Run: headless pygame with SDL's dummy video driver; simulated clock (each Clock.tick advances the game by its frame time, no real sleeping); random seed 0; keys injected as events and as key.get_pressed() state; no mouse input.
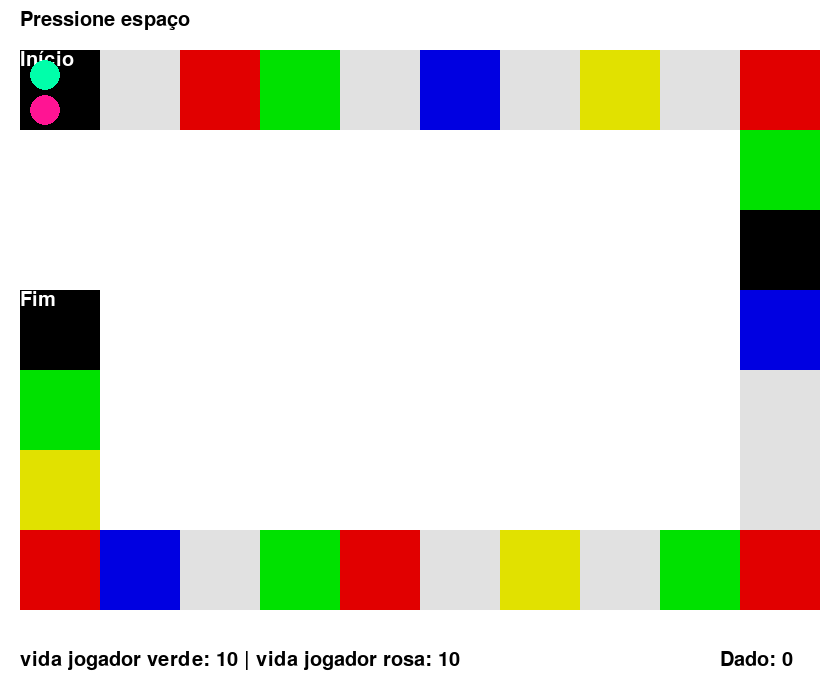
Frame 1 of 4 · flips 1–60 · no input
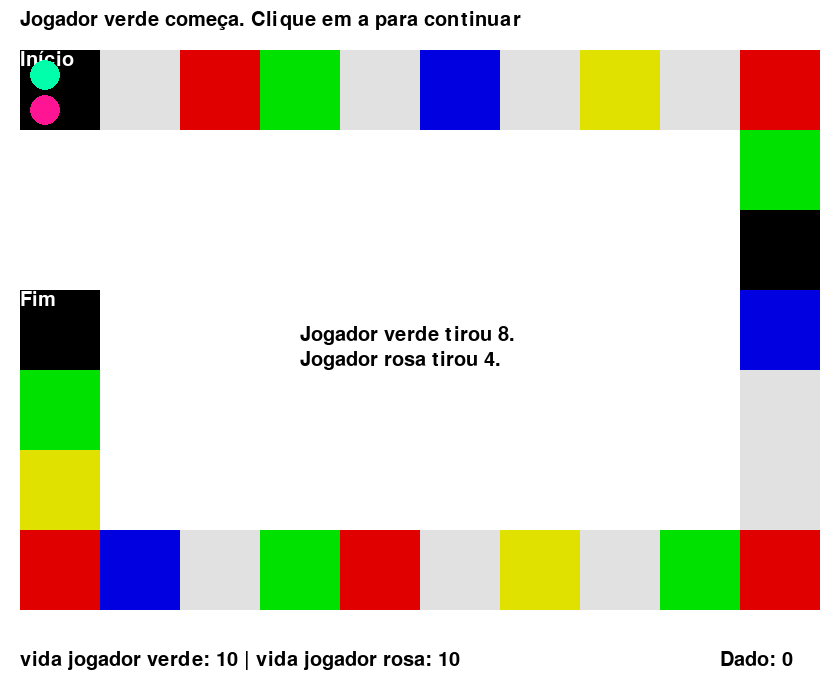
Frame 2 of 4 · flips 61–180 · tapped SPACE, RETURN · held RIGHT (→), D
Frame 3 of 4 · flips 181–300 · held DOWN (↓), S · screen unchanged from frame 2, image omitted
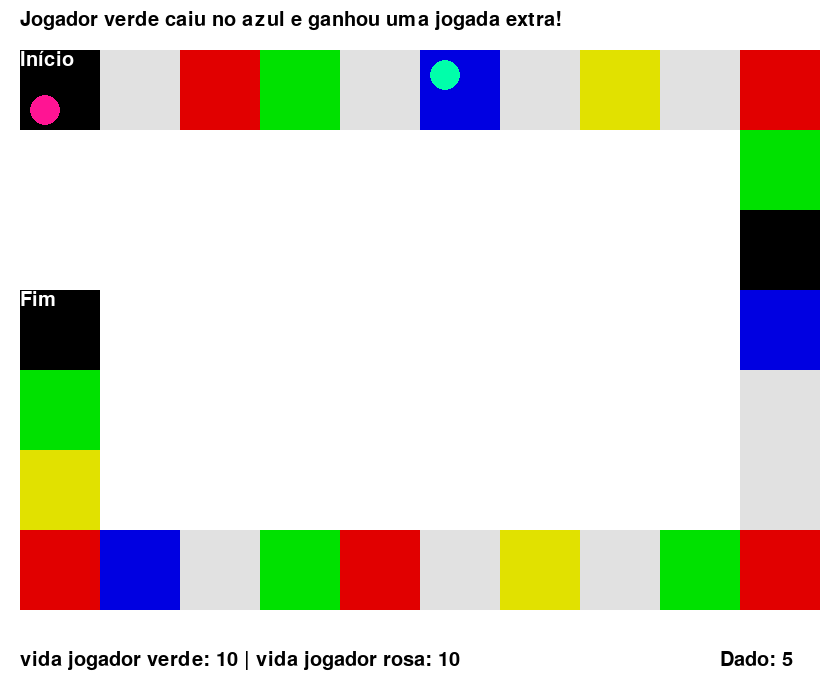
Frame 4 of 4 · flips 301–420 · held LEFT (←), A, UP (↑), W

The pygame program that drew these frames:

import pygame
import random

pygame.init()
largura=840
altura=700
screen=pygame.display.set_mode((largura,altura))
pygame.display.set_caption("Jogo Maze Runner")

colour = (255, 255, 255)
font = pygame.font.Font(None, 30)
x='Pressione espaço'
a=''
b=''

posicoes = {0:  (20, 50),1:  (100, 50),2:  (180, 50),3:  (260, 50),4:  (340, 50),5:  (420, 50),6:  (500, 50),7:  (580, 50),8:  (660, 50),
            9:  (740, 50),10: (740, 130),11: (740, 210),12: (740, 290),13: (740, 370),14: (740, 450),15: (740, 530),16: (660, 530),17: (580, 530),
            18: (500, 530),19: (420, 530),20: (340, 530),21: (260, 530),22: (180, 530),23: (100, 530),24: (20, 530),25: (20, 450),26: (20, 370),27: (20, 290)}
cores_tabuleiro = {0: "INICIO", 1: "BRANCO", 2: "VERMELHO", 3: "VERDE", 4: "BRANCO", 5: "AZUL", 6: "BRANCO", 7: "AMARELO", 8: "BRANCO", 9: "VERMELHO", 
    10: "VERDE", 11: "PRETO", 12: "AZUL", 13: "BRANCO", 14: "BRANCO", 15: "VERMELHO", 16: "VERDE", 17: "BRANCO", 18: "AMARELO", 19: "BRANCO", 
    20: "VERMELHO", 21: "VERDE", 22: "BRANCO", 23: "AZUL", 24: "VERMELHO", 25: "AMARELO", 26: "VERDE", 27: "FIM"}
rgb={"VERMELHO": (225, 0, 0), "VERDE": (0, 225, 0), "PRETO": (0, 0, 0), "AZUL": (0, 0, 225), "AMARELO": (225, 225, 0), "BRANCO": (225, 225, 225), "INICIO": (0,0,0), "FIM": (0,0,0)}

jog1={'vida':10, 'posicao':0, 'pos':posicoes[0], 'cor':'verde'}
jog2={'vida':10, 'posicao':0, 'pos':posicoes[0], 'cor':'rosa'}

jogadores_presos=[0,0]
jogadores=[jog1, jog2]
turno=0
y=0

jogo_iniciado=False
fim=False
running=True

while running:
    screen.fill((255,255,255))
    for p, cord in posicoes.items():
        pygame.draw.rect(screen, rgb[cores_tabuleiro[p]], (cord[0], cord[1], 80, 80))

    screen.blit(font.render('Início', True,colour), (20, 50))
    screen.blit(font.render('Fim', True,colour), (20,290))
    screen.blit(font.render(x, True,(0,0,0)), (20,10))
    screen.blit(font.render(f'vida jogador {jog1["cor"]}: {jog1["vida"]} | vida jogador {jog2["cor"]}: {jog2["vida"]}', True,(0,0,0)), (20,650))
    screen.blit(font.render(f'Dado: {y}', True,(0,0,0)), (720,650))
    screen.blit(font.render(a, True,(0,0,0)), (300, 325))
    screen.blit(font.render(b, True,(0,0,0)), (300, 350))

    pygame.draw.circle(screen, (0,255,170), (jog1['pos'][0]+25,jog1['pos'][1]+25), 15)
    pygame.draw.circle(screen, (255,20,147), (jog2['pos'][0]+25,jog2['pos'][1]+60), 15)

    for eventos in pygame.event.get():
        if eventos.type == pygame.QUIT:
            running=False

        if eventos.type == pygame.KEYDOWN:

            if eventos.key == pygame.K_r  and  fim and jogo_iniciado:
                    jog1['pos'] = posicoes[0]
                    jog2['pos'] = posicoes[0]
                    jog1['vida'] = 10
                    jog2['vida'] = 10
                    jog1['posicao'] = 0
                    jog2['posicao'] = 0
                    jogadores_presos = [0,0]
                    y=0
                    x='Pressione espaço'
                    jogo_iniciado=False
                    fim=False

            if eventos.key == pygame.K_ESCAPE and fim and jogo_iniciado:
                running=False

            if eventos.key == pygame.K_SPACE and not jogo_iniciado and not fim:
                s1 = random.randint(1,6) + random.randint(1,6)
                s2 = random.randint(1,6) + random.randint(1,6) 
                while s1 == s2:
                    s1 = random.randint(1,6) + random.randint(1,6)
                    s2 = random.randint(1,6) + random.randint(1,6)
                a=f'Jogador {jog1["cor"]} tirou {s1}.'
                b=f'Jogador {jog2["cor"]} tirou {s2}.'    
                if s1 > s2:
                    jogadores=[jog1, jog2]
                else:
                    jogadores=[jog2, jog1]
                x=f'Jogador {jogadores[0]["cor"]} começa. Clique em a para continuar'
                jogo_iniciado=True

            if eventos.key == pygame.K_a and jogo_iniciado and not fim:
                a = ''
                b = ''
                if jogadores_presos[turno] > 0:
                    jogadores_presos[turno] -= 1
                    x=f'Jogador {jogadores[turno]["cor"]} está preso e perdeu a vez!'
                    turno = (turno + 1) % 2
                    continue
                
                y = random.randint(1,6)
                jogadores[turno]['posicao'] += y

                if jogadores[turno]['posicao'] >= 27:
                    jogadores[turno]['posicao'] = 27
                    x=f'Jogador {jogadores[turno]["cor"]} venceu! Pressione ESC para sair ou R para reiniciar.' 
                    fim=True   
                jogadores[turno]['pos'] = posicoes[jogadores[turno]['posicao']]


                if cores_tabuleiro[jogadores[turno]['posicao']] == 'VERMELHO':
                    jogadores[turno]['vida'] -= 3
                    if jogadores[turno]['vida'] <= 0:
                        jogadores[turno]['vida'] = 0
                        x=f'Jogador {jogadores[turno]["cor"]} perdeu todas as vidas! Pressione ESC para sair ou R para reiniciar.'
                        fim=True
                    else:
                        x=f'Jogador {jogadores[turno]["cor"]} caiu no vermelho e perdeu 3 vidas!'
                
                elif cores_tabuleiro[jogadores[turno]['posicao']] == 'VERDE':
                    jogadores[turno]['vida'] += 1
                    if jogadores[turno]['vida'] >= 10:
                        jogadores[turno]['vida'] = 10
                        x=f'Jogador {jogadores[turno]["cor"]} está com vida máxima!'
                    else:
                        x=f'Jogador {jogadores[turno]["cor"]} caiu no verde e ganhou 1 vida!'
                
                elif cores_tabuleiro[jogadores[turno]['posicao']] == 'PRETO':
                    jogadores[turno]['posicao'] = 0
                    jogadores[turno]['pos'] = posicoes[0]
                    x=f'Jogador {jogadores[turno]["cor"]} caiu no preto e voltou para o início!'

                elif cores_tabuleiro[jogadores[turno]['posicao']] == 'AZUL':
                    x=f'Jogador {jogadores[turno]["cor"]} caiu no azul e ganhou uma jogada extra!'
                    if turno == 0:
                        turno = 1
                    else:
                        turno = 0
                
                elif cores_tabuleiro[jogadores[turno]['posicao']] == 'AMARELO':
                    jogadores_presos[turno] = 1
                    x=f'Jogador {jogadores[turno]["cor"]} caiu no amarelo e ficou preso por um turno!'

                elif cores_tabuleiro[jogadores[turno]['posicao']] == 'BRANCO':
                    x=f'Jogador {jogadores[turno]["cor"]} caiu no branco e não acontece nada!'

                if not fim:
                    turno = (turno + 1) % 2

    pygame.display.update()

pygame.quit()
